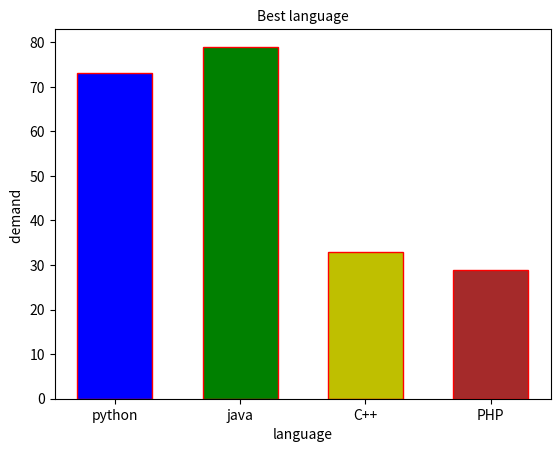

Recreate this plot in Python.
#python 3.7.1
import pandas as pd
import matplotlib.pyplot as plt
a=["python","java","C++","PHP"]
b=[73,79,33,29]
c=["b","g","y","brown"]
plt.title("Best language",fontsize=10)
plt.xlabel("language")
plt.ylabel("demand ")
plt.bar(a,b,width=0.6,edgecolor="r",color=c)
plt.show()